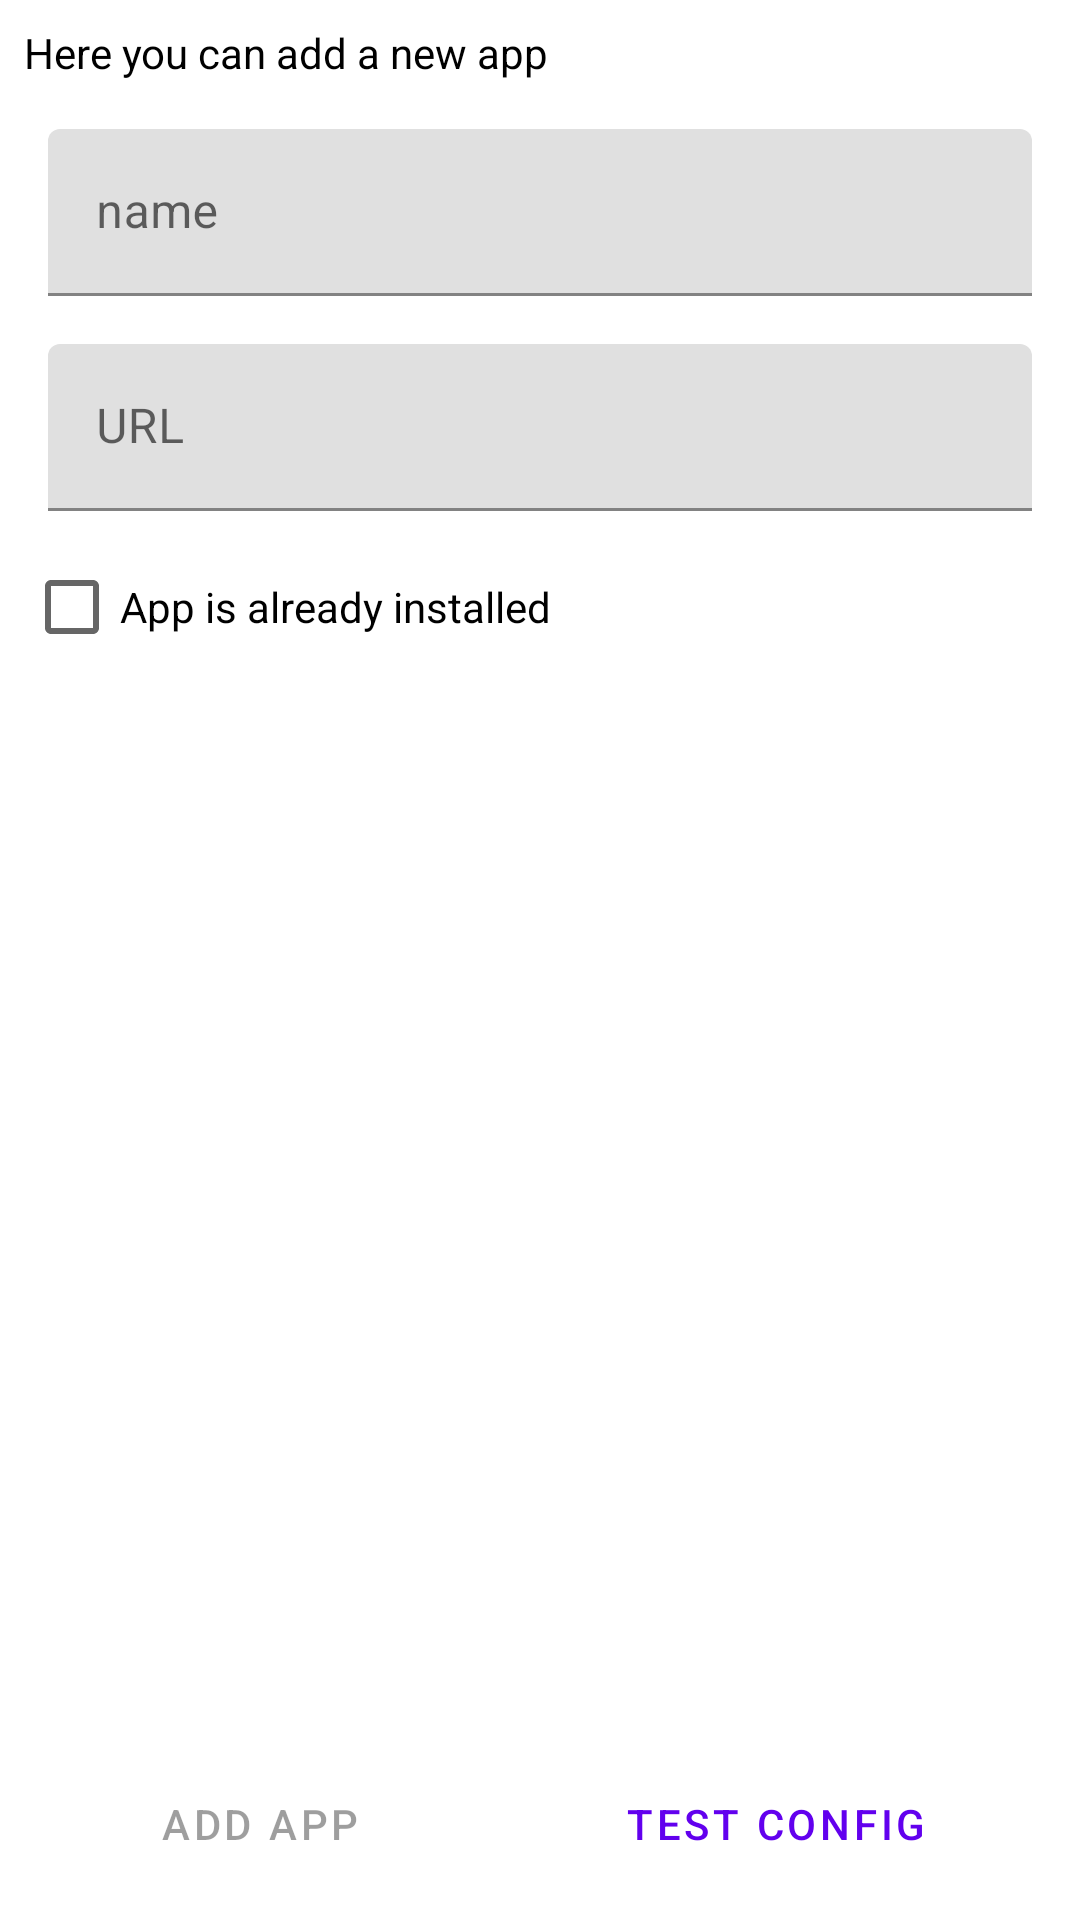

Reconstruct the res/layout file that produces this screen, plus the resources it refers to.
<!-- AndroidManifest.xml: application theme AppTheme -->
<!-- res/layout/add_app_fragment.xml -->
<?xml version="1.0" encoding="utf-8"?>
<LinearLayout xmlns:android="http://schemas.android.com/apk/res/android"
	xmlns:app="http://schemas.android.com/apk/res-auto"
	xmlns:tools="http://schemas.android.com/tools"
	android:layout_height="match_parent"
	android:layout_width="match_parent"
	android:orientation="vertical"
	tools:context=".AddAppFragment"
	>
	
	<androidx.core.widget.NestedScrollView
		android:layout_height="0dp"
		android:layout_weight="1"
		android:layout_width="match_parent"
		app:layout_constraintBottom_toTopOf="@id/addApp_v_tableRow"
		app:layout_constraintEnd_toEndOf="parent"
		app:layout_constraintStart_toStartOf="parent"
		app:layout_constraintTop_toTopOf="parent"
		>
		
		<LinearLayout
			android:layout_height="wrap_content"
			android:layout_width="match_parent"
			android:orientation="vertical"
			android:padding="8dp"
			>
			
			<androidx.appcompat.widget.AppCompatTextView
				android:id="@+id/addApp_descriptor"
				android:layout_height="wrap_content"
				android:layout_width="match_parent"
				android:text="@string/add_app_description"
				/>
			
			<com.google.android.material.textfield.TextInputLayout
				android:id="@+id/addApp_name_float"
				android:layout_height="wrap_content"
				android:layout_marginTop="8dp"
				android:layout_width="match_parent"
				app:endIconMode="clear_text"
				>
				
				<com.google.android.material.textfield.TextInputEditText
					android:id="@+id/addApp_name"
					android:hint="@string/name"
					android:inputType="text"
					android:layout_height="wrap_content"
					android:layout_marginEnd="8dp"
					android:layout_marginStart="8dp"
					android:layout_marginTop="8dp"
					android:layout_width="match_parent"
					android:singleLine="true"
					/>
			</com.google.android.material.textfield.TextInputLayout>
			
			<com.google.android.material.textfield.TextInputLayout
				android:id="@+id/addApp_url_float"
				android:layout_height="wrap_content"
				android:layout_marginTop="8dp"
				android:layout_width="match_parent"
				app:endIconMode="clear_text"
				>
				
				<com.google.android.material.textfield.TextInputEditText
					android:id="@+id/addApp_url"
					android:hint="@string/updateUrl"
					android:inputType="textUri|textWebEditText"
					android:layout_height="wrap_content"
					android:layout_marginEnd="8dp"
					android:layout_marginStart="8dp"
					android:layout_marginTop="8dp"
					android:layout_width="match_parent"
					/>
			</com.google.android.material.textfield.TextInputLayout>
			
			<androidx.appcompat.widget.AppCompatCheckBox
				android:id="@+id/addApp_appInstalledCheckbox"
				android:clickable="true"
				android:focusable="true"
				android:layout_height="wrap_content"
				android:layout_marginTop="8dp"
				android:layout_width="match_parent"
				android:text="@string/app_is_already_installed"
				/>
			
			<LinearLayout
				android:id="@+id/addApp_packageDetailsContainer"
				android:layout_height="wrap_content"
				android:layout_marginTop="8dp"
				android:layout_width="match_parent"
				android:orientation="vertical"
				android:visibility="gone"
				tools:visibility="visible"
				>
				
				<TableRow
					android:layout_height="wrap_content"
					android:layout_width="match_parent"
					>
					
					<androidx.appcompat.widget.AppCompatTextView
						android:layout_height="wrap_content"
						android:layout_margin="8dp"
						android:layout_width="wrap_content"
						android:text="@string/version"
						/>
					
					<androidx.appcompat.widget.AppCompatTextView
						android:id="@+id/addApp_installed_version"
						android:layout_height="wrap_content"
						android:layout_margin="8dp"
						android:layout_width="wrap_content"
						tools:text="10.5.2"
						/>
				</TableRow>
				
				<androidx.appcompat.widget.AppCompatSpinner
					android:id="@+id/addApp_packageNameSpinner"
					android:layout_height="wrap_content"
					android:layout_width="match_parent"
					tools:listitem="@layout/layout_add_app_package_name_spinner"
					/>
			</LinearLayout>
		</LinearLayout>
	</androidx.core.widget.NestedScrollView>
	
	<TableRow
		android:id="@+id/addApp_v_tableRow"
		style="?android:attr/buttonBarStyle"
		android:layout_gravity="bottom"
		android:layout_height="wrap_content"
		android:layout_margin="8dp"
		android:layout_width="match_parent"
		android:orientation="horizontal"
		>
		
		<androidx.appcompat.widget.AppCompatButton
			android:id="@+id/addApp_addButton"
			style="?android:attr/buttonBarButtonStyle"
			android:enabled="false"
			android:layout_height="wrap_content"
			android:layout_weight="1"
			android:layout_width="wrap_content"
			android:text="@string/add_app"
			/>
		
		<androidx.constraintlayout.widget.ConstraintLayout
			android:layout_height="wrap_content"
			android:layout_weight="1"
			android:layout_width="wrap_content"
			>
			
			<ProgressBar
				android:id="@+id/addApp_testButton_progressBar"
				android:layout_height="wrap_content"
				android:layout_width="wrap_content"
				android:visibility="invisible"
				app:layout_constraintBottom_toBottomOf="parent"
				app:layout_constraintEnd_toEndOf="parent"
				app:layout_constraintStart_toStartOf="parent"
				app:layout_constraintTop_toTopOf="parent"
				/>
			
			<androidx.appcompat.widget.AppCompatButton
				android:id="@+id/addApp_testButton"
				style="?android:attr/buttonBarButtonStyle"
				android:layout_height="wrap_content"
				android:layout_width="wrap_content"
				android:text="@string/test_config"
				app:layout_constraintBottom_toBottomOf="parent"
				app:layout_constraintEnd_toEndOf="parent"
				app:layout_constraintStart_toStartOf="parent"
				app:layout_constraintTop_toTopOf="parent"
				/>
		</androidx.constraintlayout.widget.ConstraintLayout>
	</TableRow>

</LinearLayout>
<!-- res/layout/layout_add_app_package_name_spinner.xml (included above) -->
<?xml version="1.0" encoding="utf-8"?>
<TextView xmlns:android="http://schemas.android.com/apk/res/android"
	xmlns:tools="http://schemas.android.com/tools"
	android:id="@+id/layout_addApp_packageName_spinner_text"
	android:layout_height="wrap_content"
	android:layout_margin="8dp"
	android:layout_width="match_parent"
	android:padding="8dp"
	android:textIsSelectable="false"
	android:theme="@style/AppTheme"
	tools:text="Appdate"
	/>
<!-- resources referenced by this layout -->
<resources>
  <string name="add_app">add app</string>
  <string name="add_app_description">Here you can add a new app</string>
  <string name="app_is_already_installed">App is already installed</string>
  <string name="name">name</string>
  <string name="test_config">test config</string>
  <string name="updateUrl">URL</string>
  <string name="version">version</string>
  <style name="AppTheme" parent="Theme.MaterialComponents.DayNight">
  		<item name="android:colorPrimary">@color/colorPrimary</item>
  		<item name="android:colorPrimaryDark">@color/colorPrimaryDark</item>
  		<item name="android:colorAccent">@color/colorAccent</item>
  		<item name="android:colorBackground">@color/background</item>
  		<item name="android:statusBarColor">@color/colorStatusBar</item>
  		<item name="android:textColor">@color/foreground</item>
  		<item name="windowActionBar">false</item>
  		<item name="windowNoTitle">true</item>
  	</style>
  <color name="colorPrimary">#3f51b5</color>
  <color name="colorPrimaryDark">#303f9f</color>
  <color name="colorAccent">#D84315</color>
  <color name="background">@android:color/background_light</color>
  <color name="colorStatusBar">@color/colorPrimary</color>
  <color name="foreground">@color/foreground_color</color>
</resources>
